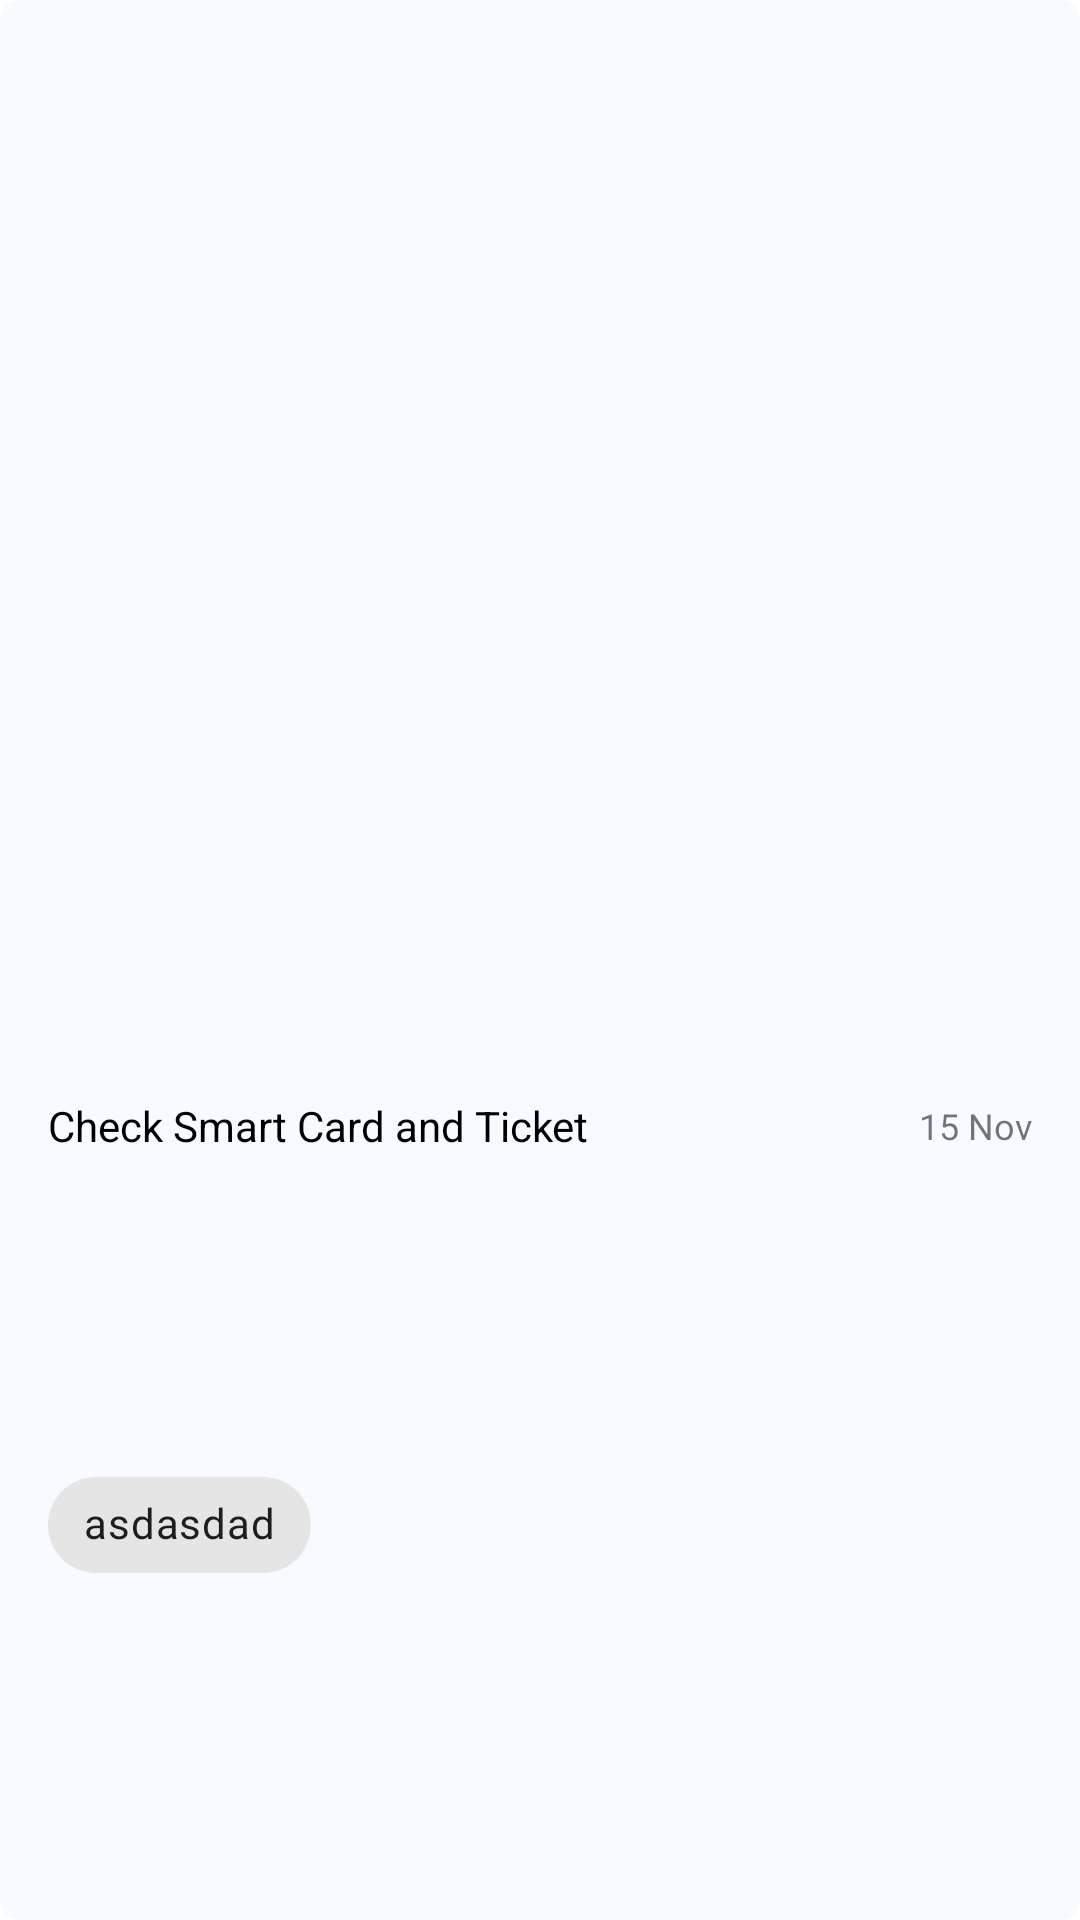

Reconstruct the res/layout file that produces this screen, plus the resources it refers to.
<!-- AndroidManifest.xml: application theme Theme.ClassifiedApp -->
<!-- res/layout/classified_item.xml -->
<?xml version="1.0" encoding="utf-8"?>
<androidx.constraintlayout.widget.ConstraintLayout xmlns:android="http://schemas.android.com/apk/res/android"
    xmlns:app="http://schemas.android.com/apk/res-auto"
    xmlns:tools="http://schemas.android.com/tools"
    android:id="@+id/parentCL"
    android:layout_width="match_parent"
    android:layout_height="wrap_content"
    android:layout_margin="4dp"
    android:background="@drawable/card_bg"
    android:clickable="true"
    android:clipChildren="true"
    android:clipToPadding="true"
    android:padding="16dp">


    <TextView
        android:id="@+id/title"
        android:layout_width="0dp"
        android:layout_height="wrap_content"
        android:layout_marginTop="16dp"
        android:layout_marginEnd="16dp"
        android:text="Check Smart Card and Ticket"
        android:textColor="@color/black"
        app:layout_constraintBottom_toTopOf="@+id/chipGroup"
        app:layout_constraintEnd_toStartOf="@+id/info"
        app:layout_constraintStart_toStartOf="parent"
        app:layout_constraintTop_toBottomOf="@+id/imageView" />

    <TextView
        android:id="@+id/info"
        android:layout_width="wrap_content"
        android:layout_height="wrap_content"
        android:text="15 Nov"
        android:textSize="12sp"
        app:layout_constraintBottom_toBottomOf="@+id/title"
        app:layout_constraintEnd_toEndOf="parent"
        app:layout_constraintTop_toTopOf="@+id/title" />

    <ImageView
        android:id="@+id/imageView"
        android:layout_width="0dp"
        android:layout_height="150dp"
        android:scaleType="centerCrop"
        app:layout_constraintBottom_toTopOf="@+id/title"
        app:layout_constraintEnd_toEndOf="parent"
        app:layout_constraintStart_toStartOf="parent"
        app:layout_constraintTop_toTopOf="parent"
        tools:srcCompat="@tools:sample/backgrounds/scenic" />

    <com.google.android.material.chip.ChipGroup
        android:id="@+id/chipGroup"
        android:layout_width="wrap_content"
        android:layout_height="wrap_content"
        android:layout_marginTop="8dp"
        app:layout_constraintBottom_toBottomOf="parent"
        app:layout_constraintStart_toStartOf="parent"
        app:layout_constraintTop_toBottomOf="@+id/title">

        <com.google.android.material.chip.Chip
            android:id="@+id/chip5"
            android:layout_width="wrap_content"
            android:layout_height="wrap_content"
            android:text="asdasdad" />
    </com.google.android.material.chip.ChipGroup>

</androidx.constraintlayout.widget.ConstraintLayout>
<!-- resources referenced by this layout -->
<resources>
  <color name="black">#FF000000</color>
  <!-- drawable card_bg (drawable) -->
  <?xml version="1.0" encoding="utf-8"?>
  <shape xmlns:android="http://schemas.android.com/apk/res/android"
      android:padding="10dp"
      android:shape="rectangle">
      <solid android:color="@color/fadedWhite" />
      <corners android:radius="7dp" />
      <padding
          android:top="16dp"
          android:bottom="16dp"
          android:left="16dp"
          android:right="16dp"
          />
  </shape>
  <style name="Theme.ClassifiedApp" parent="Theme.MaterialComponents.DayNight.NoActionBar">
          
          <item name="colorPrimary">@color/colorPrimary</item>
          <item name="colorPrimaryVariant">@color/colorPrimaryDark</item>
          <item name="colorOnPrimary">@color/white</item>
          
          <item name="colorSecondary">@color/colorPrimary</item>
          <item name="colorSecondaryVariant">@color/colorPrimaryDark</item>
          <item name="colorOnSecondary">@color/black</item>
          
          <item name="android:statusBarColor" tools:targetApi="l">?attr/colorPrimaryVariant</item>
          
      </style>
  <color name="fadedWhite">#f7faff</color>
  <color name="colorPrimary">#2879FE</color>
  <color name="colorPrimaryDark">#16448F</color>
  <color name="white">#FFFFFFFF</color>
</resources>
